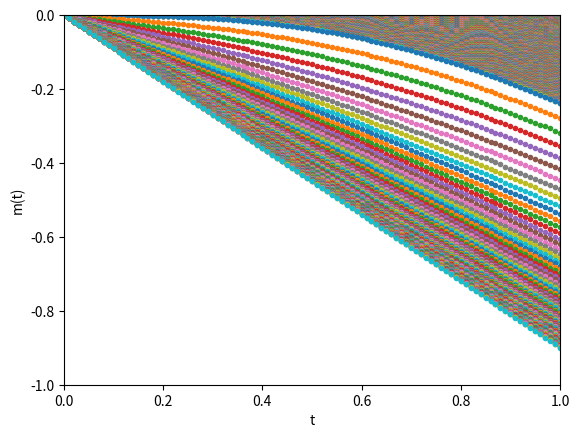

Python code for this plot:
#!/usr/bin/env python3
# -*- coding: utf-8 -*-
"""
Created on Wed Oct  9 10:12:43 2019

@author: amandaash
"""

import numpy as np
import scipy.optimize as opt
import matplotlib.pyplot as plt
"""
t1 = np.arange(0,1,0.001)
t2 = np.arange(1, 1000, 0.1)

def reduced_B_funcn(t):
    m = np.tanh(m/t)
    return(m)

def reduced_B(t):
    f = np.tanh(m/t) - m
    return f

roots_below = []
for temp in t1:
    roots1 = opt.newton(reduced_B(temp), 8.5)
    roots_below.append(roots1)
"""

t = np.arange(0,0.999,0.001)
roots_t1 = []
for temp in t:
    def reduced_B(m):
        f = np.tanh(m/temp) - m
        return f 
    roots_t1.append(opt.newton(reduced_B, 1))
    print(temp, opt.newton(reduced_B, 1))
def reduced_B_05(m):
    f = np.tanh(m/0.5) - m
    return f 
print(opt.bisect(reduced_B_05, 0.8,1.3))
   #plt.vlines(0, 10, x = roots_t1)    
plt.plot(t, roots_t1, '.')
plt.xlabel('t')
plt.ylabel('m(t)')
plt.savefig('mvt.pdf')
plt.show()
m = np.arange(0,10,0.01)
def reduced_B(m,t):
    f = np.tanh(m/t) - m
    return f

for temp in t:
    plt.plot(m, reduced_B(m,temp), '.', label = temp)
plt.axhline(y = 0, color = 'k')
plt.xlim(0,2)
#plt.legend()
plt.show()

t = np.arange(1,10,0.1)
m = np.arange(0,10,0.01)
for temp in t:
    plt.plot(m, reduced_B(m,temp), '.', label = temp)
plt.axhline(y = 0, color = 'k')
plt.ylim(-1,0)
plt.xlim(0,1)
#plt.legend()
plt.show()